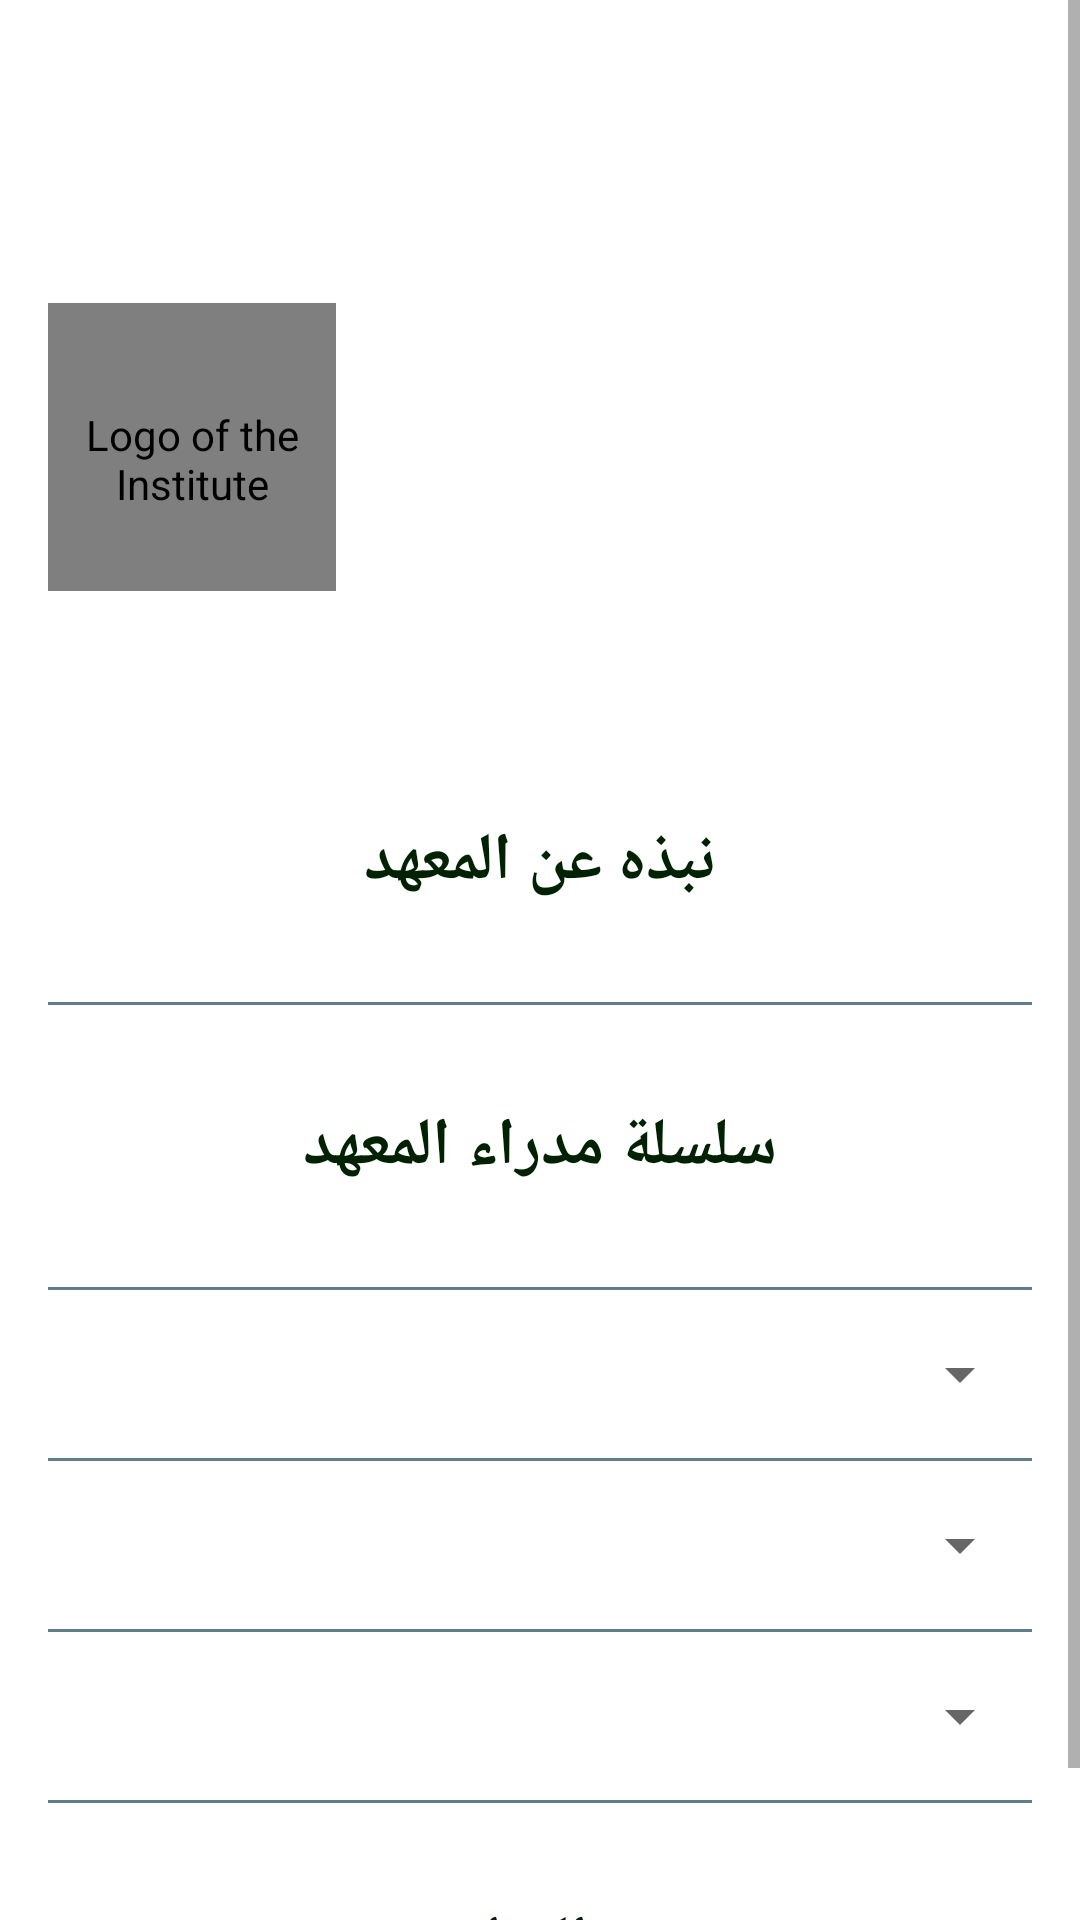

The Android layout XML behind this screen, and the referenced resources:
<!-- AndroidManifest.xml: application theme AppTheme_NoActionBar -->
<!-- res/layout/nave_contents.xml -->
<ScrollView xmlns:android="http://schemas.android.com/apk/res/android"
    xmlns:tools="http://schemas.android.com/tools"
    xmlns:app="http://schemas.android.com/apk/res-auto"
    android:layout_width="@dimen/nav_width"
    android:layout_height="match_parent"
    android:layout_marginTop="?android:attr/actionBarSize"
    android:elevation="@dimen/nav_elevation"
    tools:context="com.delivery.arish.arishdelivery.ui.Main.MainActivity">

    <LinearLayout
        android:id="@+id/line"
        android:layout_width="match_parent"
        android:background="@color/white"
        android:orientation="vertical"
        android:layout_height="match_parent">

        <include
            layout="@layout/nav_header_main"
            android:layout_width="match_parent"
            android:layout_height="@dimen/nav_item_include_height" />

        <LinearLayout
            android:layout_width="match_parent"
            android:layout_below="@+id/lin1"
            android:orientation="vertical"
            android:layout_margin="16dp"
            android:layout_height="wrap_content">


            <TextView
                android:id="@+id/txt_Institute"
                android:layout_width="wrap_content"
                android:layout_height="wrap_content"
                android:textColor="@color/colorPrimaryDark"
                android:layout_gravity="center"
                android:layout_marginTop="16dp"
                android:layout_marginBottom="16dp"
                android:textSize="22sp"
                android:textStyle="bold"
                android:text="@string/About_the_Institute" />

            <View
                android:id="@+id/v1"
                android:layout_width="match_parent"
                android:layout_height="1dp"
                android:layout_marginTop="16dp"
                android:layout_marginBottom="16dp"
                android:background="@color/grey" />

            <TextView
                android:id="@+id/txt_Directors"
                android:layout_width="wrap_content"
                android:layout_height="wrap_content"
                android:layout_gravity="center"
                android:layout_below="@+id/v1"
                android:textColor="@color/colorPrimaryDark"
                android:layout_marginTop="16dp"
                android:layout_marginBottom="16dp"
                android:textStyle="bold"
                android:textSize="22sp"
                android:layout_alignParentEnd="true"
                android:text="@string/Chain_of_Directors" />

            <View
                android:id="@+id/v1"
                android:layout_width="match_parent"
                android:layout_height="1dp"
                android:layout_marginTop="16dp"
                android:layout_marginBottom="16dp"

                android:background="@color/grey" />


            <Spinner
                android:id="@+id/sp_laws"
                android:layout_width="match_parent"
                android:layout_height="match_parent"
                android:prompt="@string/laws"
                android:layout_gravity="end"
                android:textAlignment="textEnd"
                android:gravity="center_vertical" />

            <View
                android:id="@+id/v2"
                android:layout_width="match_parent"
                android:layout_height="1dp"
                android:layout_marginTop="16dp"
                android:layout_marginBottom="16dp"

                android:background="@color/grey" />


            <Spinner
                android:id="@+id/sp_Affairs"
                android:layout_width="match_parent"
                android:layout_height="match_parent"
                android:prompt="@string/Office_of_Scientific_Affairs"
                android:layout_gravity="end"
                android:textAlignment="textEnd"
                android:gravity="center_vertical" />

            <View
                android:id="@+id/v2"
                android:layout_width="match_parent"
                android:layout_height="1dp"
                android:layout_marginTop="16dp"
                android:layout_marginBottom="16dp"

                android:background="@color/grey" />

            <Spinner
                android:id="@+id/sp_General_Registrar"
                android:layout_width="match_parent"
                android:layout_height="match_parent"
                android:prompt="@string/General_Registrar"
                android:layout_gravity="end"
                android:textAlignment="textEnd"
                android:gravity="center_vertical" />


            <View
                android:id="@+id/v2"
                android:layout_width="match_parent"
                android:layout_height="1dp"
                android:layout_marginTop="16dp"
                android:layout_marginBottom="16dp"
                android:background="@color/grey" />


            <TextView
                android:id="@+id/txt_about_app"
                android:layout_width="wrap_content"
                android:layout_height="wrap_content"
                android:textColor="@color/colorPrimaryDark"
                android:layout_marginTop="16dp"
                android:layout_marginBottom="16dp"
                android:layout_gravity="center"
                android:textSize="22sp"
                android:textStyle="bold"
                android:layout_alignParentEnd="true"
                android:text="@string/about_app" />


        </LinearLayout>
    </LinearLayout>

</ScrollView>
<!-- res/layout/nav_header_main.xml (included above) -->
<?xml version="1.0" encoding="utf-8"?>
<LinearLayout xmlns:android="http://schemas.android.com/apk/res/android"
    xmlns:app="http://schemas.android.com/apk/res-auto"
    android:layout_width="match_parent"
    android:layout_height="@dimen/nav_header_height"
    android:background="@drawable/side_nav_bar"
    android:gravity="bottom"
    android:orientation="vertical"
    android:paddingBottom="@dimen/nav_header_side_margin"
    android:paddingLeft="@dimen/nav_header_side_margin"
    android:paddingRight="@dimen/nav_header_side_margin"
    android:paddingTop="@dimen/nav_header_side_margin"
    android:theme="@style/ThemeOverlay.AppCompat.Dark">

    <de.hdodenhof.circleimageview.CircleImageView
        android:id="@+id/nav_image"
        android:layout_width="96dp"
        android:layout_height="96dp"
        android:contentDescription="@string/logo_institute"
        android:paddingTop="@dimen/nav_header_vertical_spacing"
        app:civ_border_width="2dp"
        android:src="@drawable/icon_lib"
        app:civ_border_color="@color/white" />

    <TextView
        android:id="@+id/nav_txtname"
        android:layout_width="wrap_content"
        android:layout_height="wrap_content"
        android:paddingTop="@dimen/nav_header_vertical_spacing"
        android:text="@string/institute_name"
        android:textAppearance="@style/TextAppearance.AppCompat.Body1" />


</LinearLayout>
<!-- resources referenced by this layout -->
<resources>
  <color name="colorPrimaryDark">#002202</color>
  <color name="grey">#607D8B</color>
  <color name="white">#ffffff</color>
  <dimen name="nav_elevation">16dp</dimen>
  <dimen name="nav_header_height">216dp</dimen>
  <dimen name="nav_header_side_margin">16dp</dimen>
  <dimen name="nav_header_vertical_spacing">8dp</dimen>
  <dimen name="nav_item_include_height">240dp</dimen>
  <dimen name="nav_width">360dp</dimen>
  <!-- drawable icon_lib: png bitmap (drawable-hdpi, 404933 bytes) -->
  <string name="About_the_Institute">نبذه عن المعهد</string>
  <string name="Chain_of_Directors">سلسلة مدراء المعهد</string>
  <string name="General_Registrar">المسجل العام</string>
  <string name="Office_of_Scientific_Affairs">مكتب الشئون العلميه</string>
  <string name="about_app">عن التطبيق</string>
  <string name="institute_name">المعهد العالي للمهن الشاملة _ قمينس</string>
  <string name="laws">المستندات والقوانين للطالب</string>
  <string name="logo_institute">Logo of the Institute</string>
  <style name="AppTheme_NoActionBar" parent="Theme.AppCompat.Light.NoActionBar">
          <item name="windowActionBar">false</item>
          <item name="windowNoTitle">true</item>
          <item name="colorPrimary">@color/colorPrimary</item>
          <item name="colorPrimaryDark">@color/colorPrimaryDark</item>
          <item name="colorAccent">@color/colorAccent</item>
          
  
      </style>
  <color name="colorPrimary">#244a2c</color>
  <color name="colorAccent">#4DD0E1</color>
</resources>
